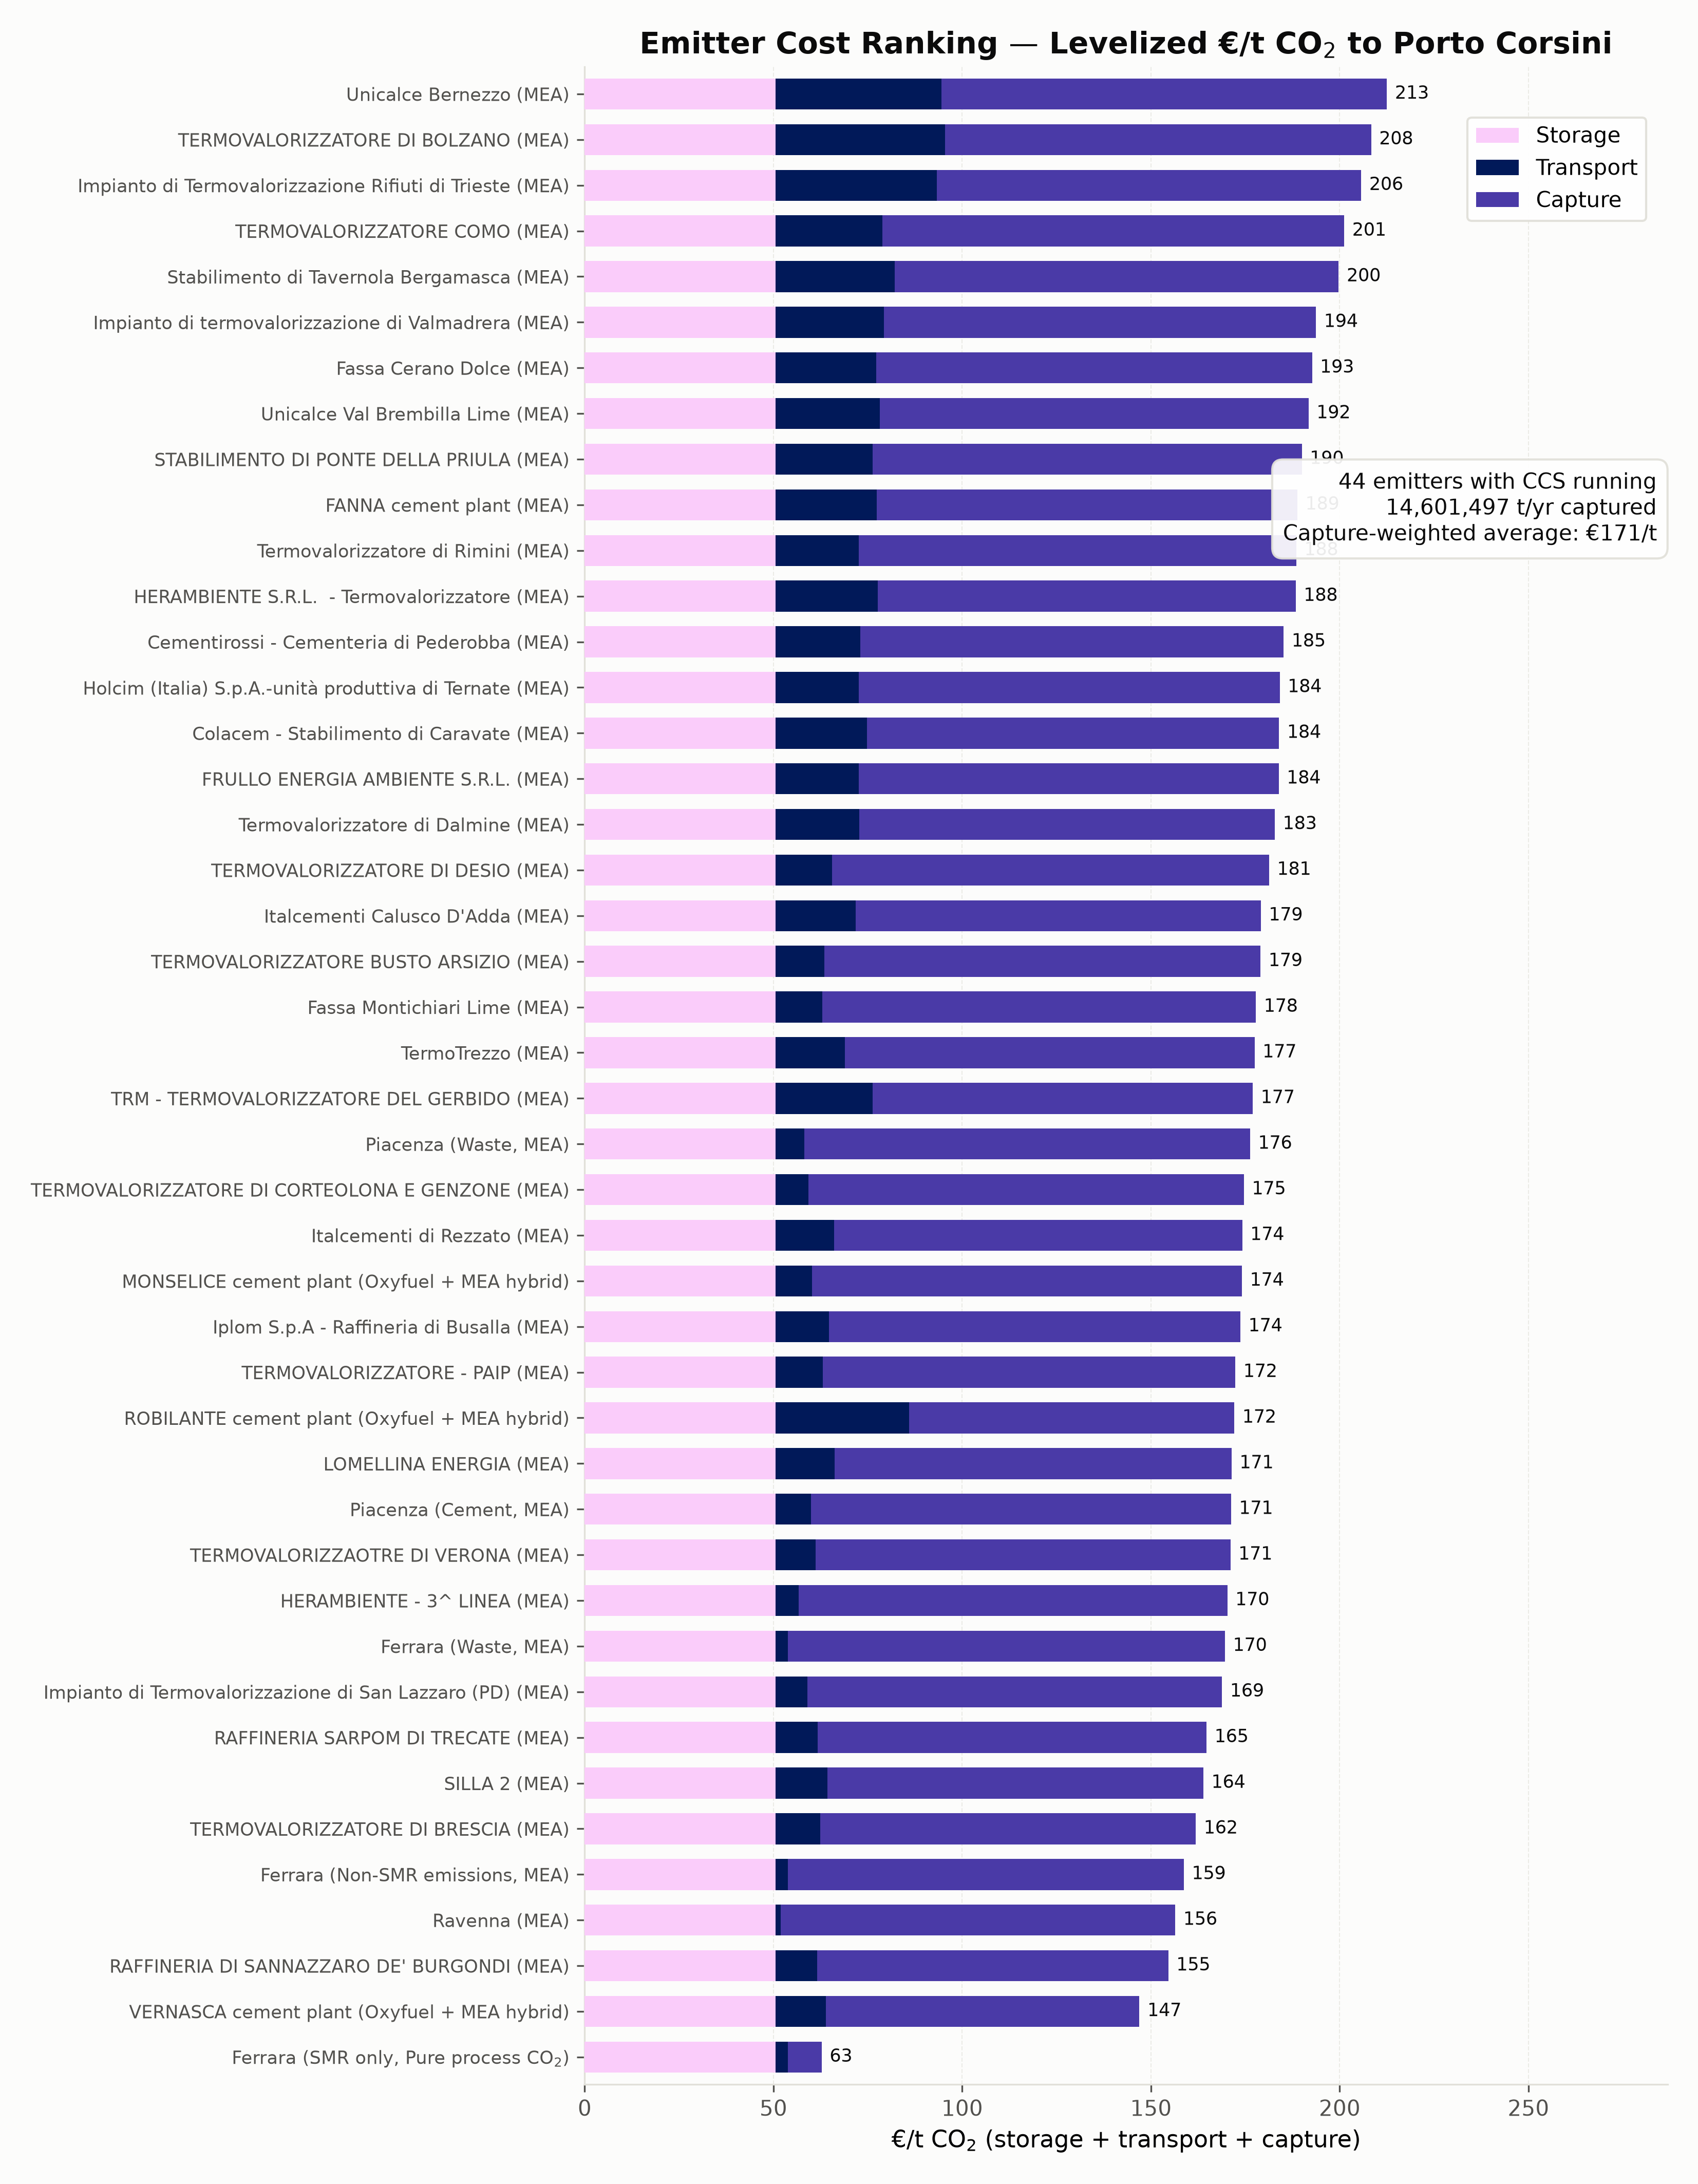

The data file committed next to this chart (first rows):
node, tech, sector, family, captured_annual_t, max_captured_t_h, capacity_factor, capture_eur_per_t, transport_eur_per_t, storage_eur_per_t, total_eur_per_t
Unicalce Bernezzo, LimeEmitter_existing, Lime, MEA, 125989, 21.67, 0.6637, 118, 43.94, 50.6, 212.5
TERMOVALORIZZATORE DI BOLZANO, WasteToEnergyEmitter_existing, Waste, MEA, 130072, 16.2, 0.9168, 112.8, 44.92, 50.6, 208.3
Impianto di Termovalorizzazione Rifiuti …, WasteToEnergyEmitter_existing, Waste, MEA, 142161, 18.07, 0.8983, 112.4, 42.71, 50.6, 205.7
TERMOVALORIZZATORE COMO, WasteToEnergyEmitter_existing, Waste, MEA, 88737, 12.38, 0.8183, 122.3, 28.31, 50.6, 201.2
Stabilimento di Tavernola Bergamasca, CementEmitter_existing, Cement, MEA, 115320, 18.76, 0.7018, 117.6, 31.5, 50.6, 199.7
Impianto di termovalorizzazione di Valma…, WasteToEnergyEmitter_existing, Waste, MEA, 114580, 14.34, 0.9123, 114.4, 28.73, 50.6, 193.7
Fassa Cerano Dolce, LimeEmitter_existing, Lime, MEA, 114250, 18.01, 0.7243, 115.5, 26.6, 50.6, 192.7
Unicalce Val Brembilla Lime, LimeEmitter_existing, Lime, MEA, 220008, 35.59, 0.7057, 113.6, 27.52, 50.6, 191.7
STABILIMENTO DI PONTE DELLA PRIULA, CementEmitter_existing, Cement, MEA, 168183, 25.67, 0.748, 113.7, 25.63, 50.6, 190
FANNA cement plant, CementEmitter_existing, Cement, MEA, 394191, 65.54, 0.6866, 111.4, 26.81, 50.6, 188.8
Termovalorizzatore di Rimini, WasteToEnergyEmitter_existing, Waste, MEA, 115281, 14.65, 0.8982, 115.9, 21.97, 50.6, 188.5
HERAMBIENTE S.R.L.  - Termovalorizzatore, WasteToEnergyEmitter_existing, Waste, MEA, 168026, 21.5, 0.892, 110.7, 27, 50.6, 188.3
Cementirossi - Cementeria di Pederobba, CementEmitter_existing, Cement, MEA, 310765, 52.29, 0.6784, 112.1, 22.48, 50.6, 185.2
Holcim (Italia) S.p.A.-unità produttiva …, CementEmitter_existing, Cement, MEA, 483273, 82.91, 0.6654, 111.5, 21.98, 50.6, 184.1
Colacem - Stabilimento di Caravate, CementEmitter_existing, Cement, MEA, 459665, 72.14, 0.7274, 109.2, 24.16, 50.6, 183.9
FRULLO ENERGIA AMBIENTE S.R.L., WasteToEnergyEmitter_existing, Waste, MEA, 168255, 21.21, 0.9054, 111.3, 21.95, 50.6, 183.8
Termovalorizzatore di Dalmine, WasteToEnergyEmitter_existing, Waste, MEA, 171519, 21.68, 0.9031, 110.1, 22.15, 50.6, 182.8
TERMOVALORIZZATORE DI DESIO, WasteToEnergyEmitter_existing, Waste, MEA, 100443, 12.51, 0.9166, 115.7, 14.95, 50.6, 181.3
Italcementi Calusco D'Adda, CementEmitter_existing, Cement, MEA, 711101, 108.7, 0.7466, 107.3, 21.16, 50.6, 179.1
TERMOVALORIZZATORE BUSTO ARSIZIO, WasteToEnergyEmitter_existing, Waste, MEA, 110474, 14.09, 0.895, 115.5, 12.93, 50.6, 179
Fassa Montichiari Lime, LimeEmitter_existing, Lime, MEA, 182866, 29.51, 0.7074, 114.9, 12.29, 50.6, 177.8
TermoTrezzo, WasteToEnergyEmitter_existing, Waste, MEA, 201452, 25.06, 0.9176, 108.5, 18.34, 50.6, 177.4
TRM - TERMOVALORIZZATORE DEL GERBIDO, WasteToEnergyEmitter_existing, Waste, MEA, 563975, 71.59, 0.8993, 100.8, 25.62, 50.6, 177
Piacenza, WasteToEnergyEmitter_existing, Waste, MEA, 100362, 13.1, 0.8743, 118.1, 7.525, 50.6, 176.3
TERMOVALORIZZATORE DI CORTEOLONA E GENZO…, WasteToEnergyEmitter_existing, Waste, MEA, 107997, 13.55, 0.9095, 115.4, 8.665, 50.6, 174.6
Italcementi di Rezzato, CementEmitter_existing, Cement, MEA, 807765, 128.3, 0.7185, 108.1, 15.44, 50.6, 174.2
MONSELICE cement plant, CementHybridCCS, Cement, Oxyfuel + MEA hybrid, 352086, 68.8, 0.5842, 113.8, 9.683, 50.6, 174.1
Iplom S.p.A - Raffineria di Busalla, RefineryEmitter_existing, Refining, MEA, 232665, 29.51, 0.9, 108.9, 14.15, 50.6, 173.7
TERMOVALORIZZATORE - PAIP, WasteToEnergyEmitter_existing, Waste, MEA, 191716, 24.74, 0.8846, 109.3, 12.45, 50.6, 172.3
ROBILANTE cement plant, CementHybridCCS, Cement, Oxyfuel + MEA hybrid, 871561, 174.3, 0.5709, 86.2, 35.29, 50.6, 172.1
LOMELLINA ENERGIA, WasteToEnergyEmitter_existing, Waste, MEA, 304648, 37.76, 0.921, 105.1, 15.65, 50.6, 171.3
Piacenza, CementEmitter_existing, Cement, MEA, 365298, 59.32, 0.703, 111.2, 9.359, 50.6, 171.2
TERMOVALORIZZAOTRE DI VERONA, WasteToEnergyEmitter_existing, Waste, MEA, 180801, 23.17, 0.8909, 109.8, 10.63, 50.6, 171
HERAMBIENTE - 3^ LINEA, WasteToEnergyEmitter_existing, Waste, MEA, 129639, 16.2, 0.9133, 113.5, 6.125, 50.6, 170.2
Ferrara, WasteToEnergyEmitter_existing, Waste, MEA, 117161, 14.89, 0.898, 115.8, 3.221, 50.6, 169.6
Impianto di Termovalorizzazione di San L…, WasteToEnergyEmitter_existing, Waste, MEA, 161378, 20.07, 0.9178, 109.8, 8.421, 50.6, 168.8
RAFFINERIA SARPOM DI TRECATE, RefineryEmitter_existing, Refining, MEA, 759407, 96.25, 0.9007, 103, 11.17, 50.6, 164.7
SILLA 2, WasteToEnergyEmitter_existing, Waste, MEA, 669038, 82.8, 0.9224, 99.53, 13.77, 50.6, 163.9
TERMOVALORIZZATORE DI BRESCIA, WasteToEnergyEmitter_existing, Waste, MEA, 780490, 96.92, 0.9193, 99.46, 11.81, 50.6, 161.9
Ferrara, FertilizerCombustionEmitter_existing, FertilizersCombustion, MEA, 436720, 55.39, 0.9, 104.9, 3.214, 50.6, 158.7
Ravenna, UnspecifiedEmitter_existing, Other, MEA, 450000, 57.08, 0.9, 104.5, 1.323, 50.6, 156.4
RAFFINERIA DI SANNAZZARO DE' BURGONDI, RefineryEmitter_existing, Refining, MEA, 1437538, 182.3, 0.9, 93.09, 10.91, 50.6, 154.6
VERNASCA cement plant, CementHybridCCS, Cement, Oxyfuel + MEA hybrid, 622893, 92.36, 0.7699, 83.1, 13.25, 50.6, 146.9
Ferrara, FertilizerSMREmitter_existing, FertilizersSMR, Pure process CO$_2$, 161748, 20.52, 0.9, 8.953, 3.214, 50.6, 62.76
